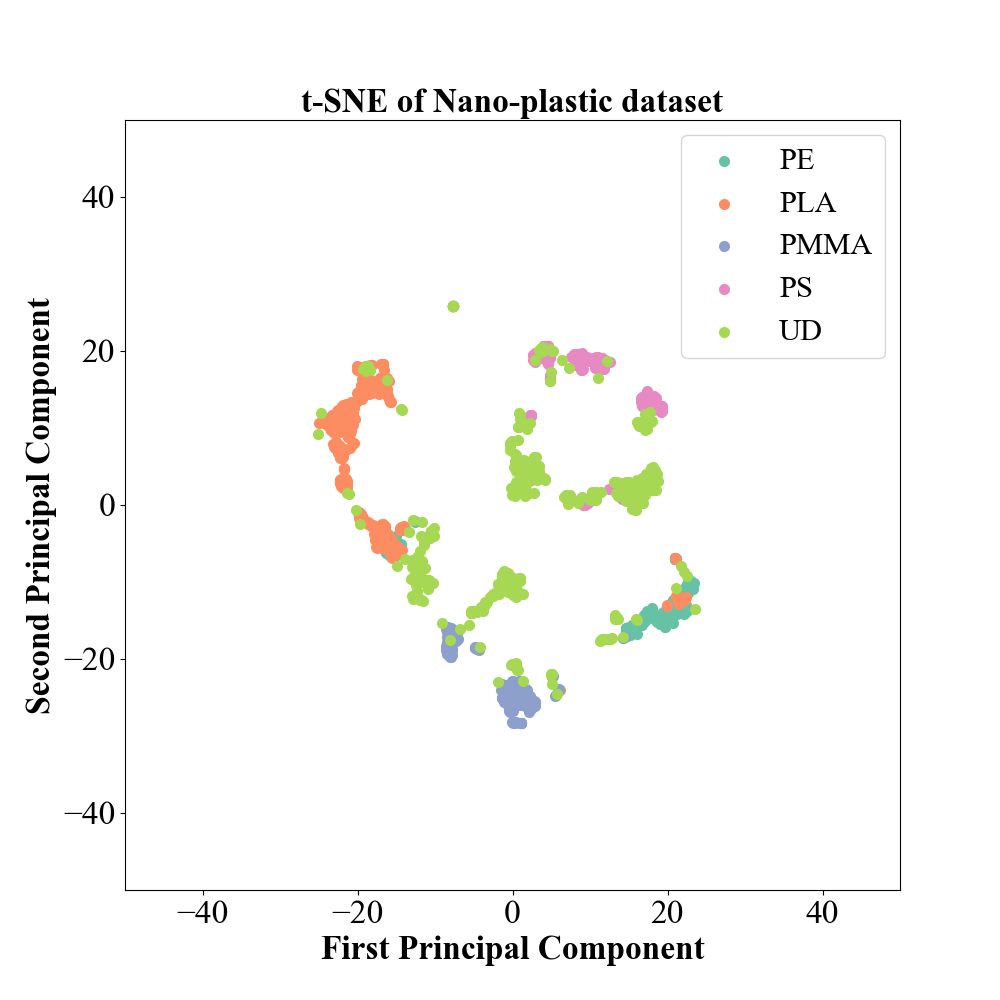

Data behind this chart, as committed beside it:
TSNE1, TSNE2, label
1.513, 5.808, 4
-4.175, -13.52, 4
-22.95, 10.88, 1
-20.66, 12.89, 1
11.24, 18.5, 3
-7.697, 25.9, 4
3.622, 3.482, 4
4.218, 3.264, 4
-16.3, -5.525, 1
-20.78, 9.558, 1
-8.029, -17.55, 4
14.35, 2.609, 3
2.616, 5.767, 4
-1.459, -23.99, 2
18.48, 3.674, 4
15.61, -0.3564, 4
-16.79, -4.599, 1
17.57, -13.8, 0
-0.7424, -8.807, 4
-20.61, 12.62, 1
8.878, 0.5506, 3
14.19, 1.184, 3
1.765, -24.41, 2
14.63, 1.15, 3
17.19, 4.052, 4
8.546, 19.37, 3
11.77, 18.86, 3
-19.36, 16.39, 1
0.992, -25.16, 2
-16.63, 15.85, 1
-22.63, 9.29, 1
18.66, -15.21, 0
1.628, 5.709, 4
4.883, 16.39, 3
-21.85, 2.246, 1
-14.86, -6.121, 1
-0.4613, -26.33, 2
2.179, 3.823, 3
-7.829, -16.41, 2
-21.34, 1.579, 4
3.581, 19.98, 4
16.74, -15.58, 0
-8.101, -19.75, 2
-2.963, -11.93, 4
-0.2064, -26.12, 2
0.4463, -20.73, 4
-19.31, -1.858, 1
14.31, -17.22, 2
1.137, -25.91, 2
17.42, 14.04, 3
1.25, -25.53, 2
0.001668, -28.21, 2
-0.544, -23.39, 2
4.123, 20.59, 3
3.595, 3.891, 4
-0.1381, -9.351, 4
-10.32, -10.14, 4
16.73, 3.49, 4
-19.37, -1.407, 1
4.885, 16.32, 3
... 1,337 more rows
